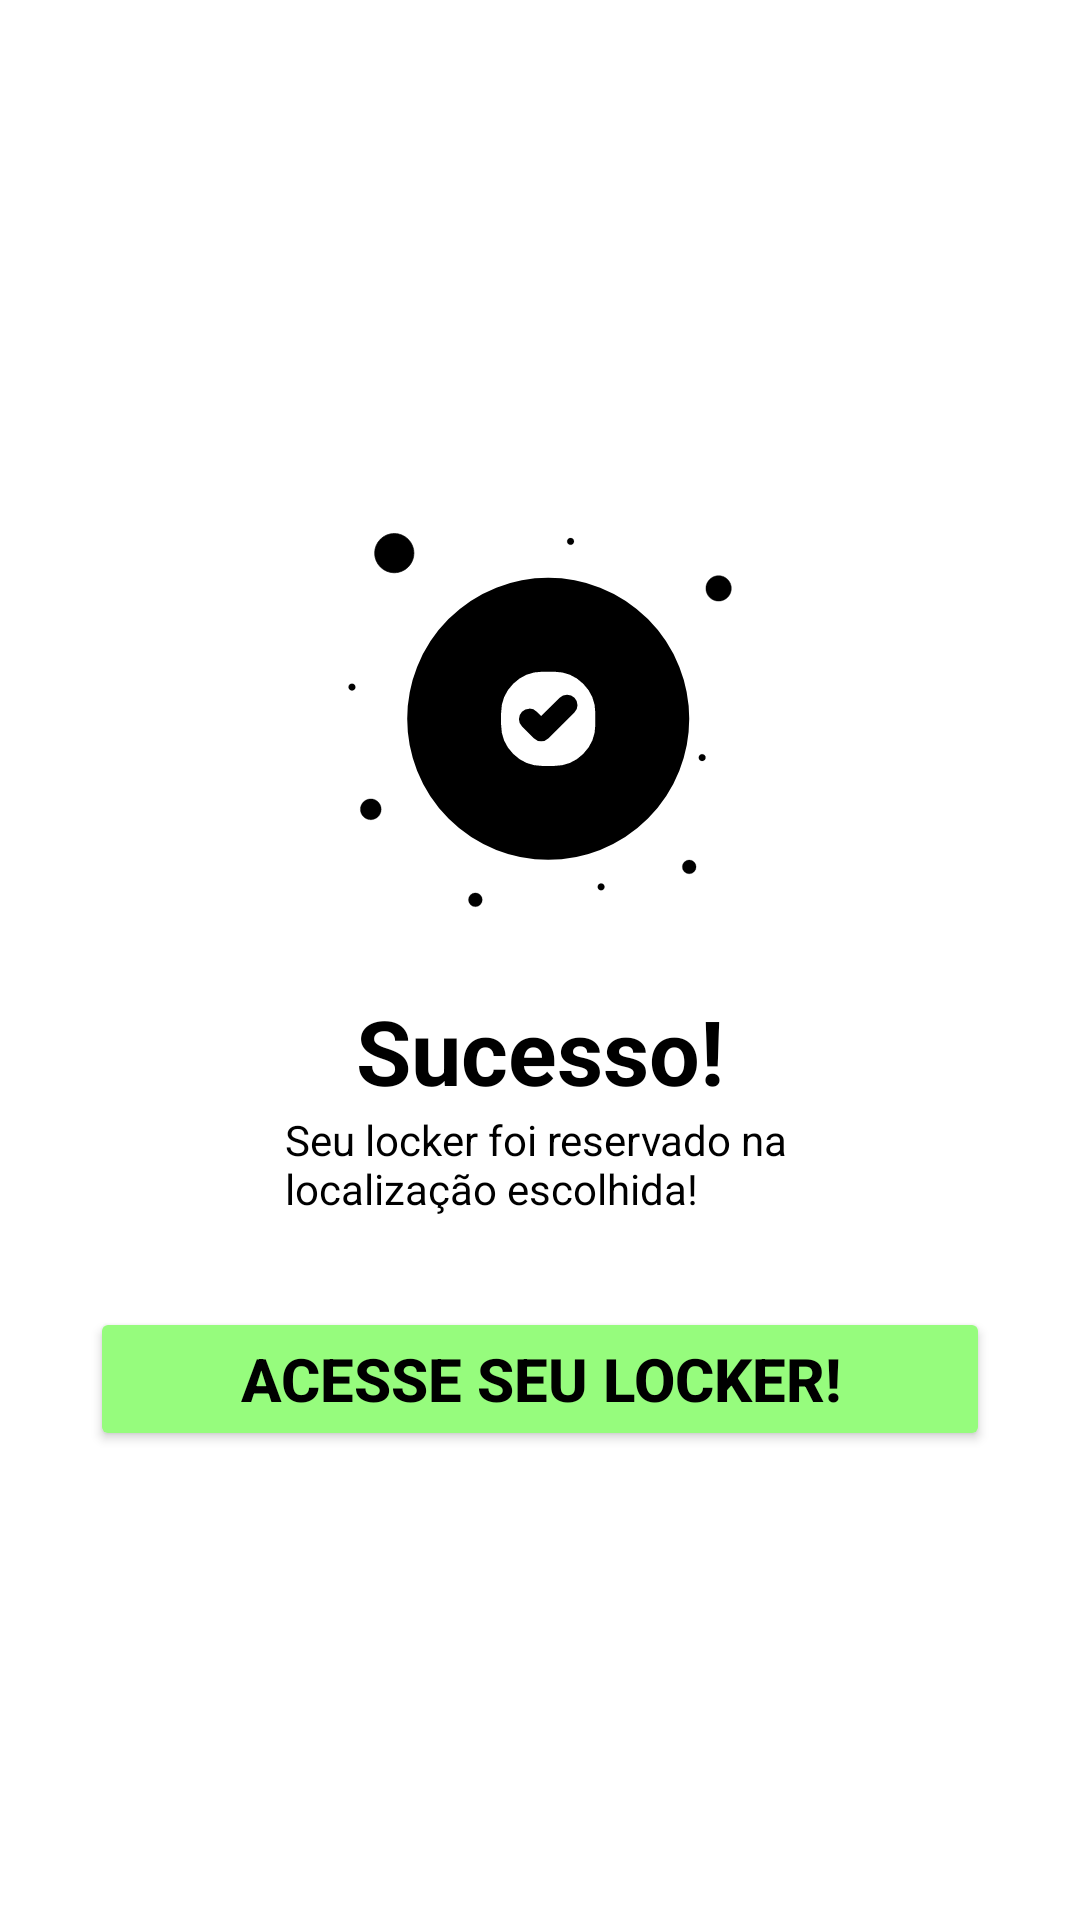

Write the Android layout XML for this screen, with the resource values it uses.
<!-- AndroidManifest.xml: application theme Theme.Inertia -->
<!-- res/layout/activity_sucess_create_locker.xml -->
<?xml version="1.0" encoding="utf-8"?>
<androidx.constraintlayout.widget.ConstraintLayout xmlns:android="http://schemas.android.com/apk/res/android"
    xmlns:tools="http://schemas.android.com/tools"
    android:layout_width="match_parent"
    android:layout_height="match_parent"
    xmlns:app="http://schemas.android.com/apk/res-auto"
    android:background="@color/white"
    android:id="@+id/success_act">

    <ImageView
        android:id="@+id/ic_confirm"
        android:layout_width="wrap_content"
        android:layout_height="wrap_content"
        android:src="@drawable/ic_confirm"
        app:layout_constraintStart_toStartOf="parent"
        app:layout_constraintEnd_toEndOf="parent"
        app:layout_constraintTop_toTopOf="parent"
        android:layout_marginTop="150sp"
        />

    <TextView
        android:id="@+id/txv_sucesso"
        android:layout_width="wrap_content"
        android:layout_height="wrap_content"
        android:text="Sucesso!"
        android:textStyle="bold"
        android:textColor="@color/black"
        android:textSize="30dp"
        app:layout_constraintTop_toBottomOf="@id/ic_confirm"
        app:layout_constraintStart_toStartOf="parent"
        app:layout_constraintEnd_toEndOf="parent"

        />
    <TextView
        android:id="@+id/txv_reservado"
        android:layout_width="170dp"
        android:layout_height="wrap_content"
        android:text="Seu locker foi reservado na localização escolhida!"
        android:textColor="@color/black"
        app:layout_constraintTop_toBottomOf="@id/txv_sucesso"
        app:layout_constraintStart_toStartOf="parent"
        app:layout_constraintEnd_toEndOf="parent"

        />

    <Button
        android:layout_width="match_parent"
        android:layout_height="wrap_content"
        android:layout_marginHorizontal="30sp"
        android:paddingVertical="10sp"
        android:text="Acesse seu Locker!"
        android:textColor="@color/black"
        android:textSize="20sp"
        android:textStyle="bold"
        app:backgroundTint="@color/greenLight"
        android:layout_marginTop="30sp"
        android:onClick="handleGoToSearchLocker"
        app:layout_constraintTop_toBottomOf="@+id/txv_reservado"
        tools:layout_editor_absoluteX="30dp" />


</androidx.constraintlayout.widget.ConstraintLayout>
<!-- resources referenced by this layout -->
<resources>
  <color name="black">#FF000000</color>
  <color name="greenLight">#96FC7D</color>
  <color name="white">#FFFFFFFF</color>
  <!-- drawable ic_confirm: vector/xml drawable (drawable, 3620 chars, omitted) -->
  <style name="Theme.Inertia" parent="Base.Theme.Inertia" />
  <style name="Base.Theme.Inertia" parent="Theme.Material3.DayNight.NoActionBar">
          
          
      </style>
</resources>
